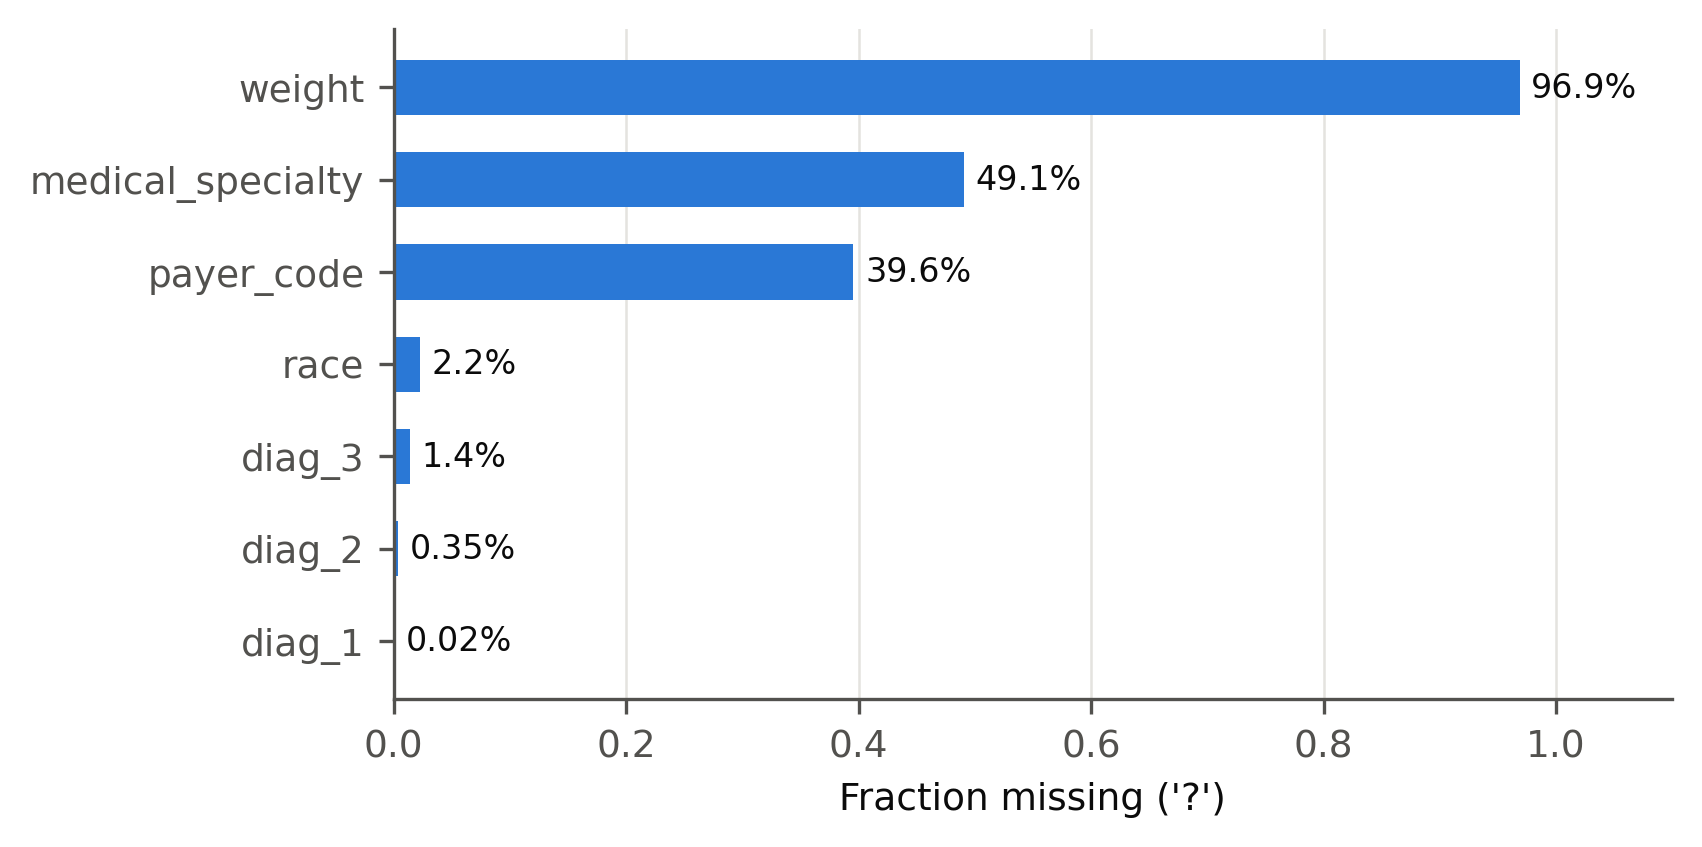

The table this chart was drawn from, first rows:
column, missing_fraction
weight, 0.9686
medical_specialty, 0.4908
payer_code, 0.3956
race, 0.02234
diag_3, 0.01398
diag_2, 0.003518
diag_1, 0.0002064
admission_type_id, 0.0
patient_nbr, 0.0
encounter_id, 0.0
time_in_hospital, 0.0
admission_source_id, 0.0
num_lab_procedures, 0.0
num_procedures, 0.0
num_medications, 0.0
discharge_disposition_id, 0.0
gender, 0.0
age, 0.0
number_inpatient, 0.0
number_emergency, 0.0
number_outpatient, 0.0
number_diagnoses, 0.0
max_glu_serum, 0.0
A1Cresult, 0.0
metformin, 0.0
repaglinide, 0.0
nateglinide, 0.0
chlorpropamide, 0.0
glimepiride, 0.0
acetohexamide, 0.0
glipizide, 0.0
glyburide, 0.0
tolbutamide, 0.0
pioglitazone, 0.0
rosiglitazone, 0.0
acarbose, 0.0
miglitol, 0.0
troglitazone, 0.0
tolazamide, 0.0
examide, 0.0
citoglipton, 0.0
insulin, 0.0
glyburide-metformin, 0.0
glipizide-metformin, 0.0
glimepiride-pioglitazone, 0.0
metformin-rosiglitazone, 0.0
metformin-pioglitazone, 0.0
change, 0.0
diabetesMed, 0.0
readmitted, 0.0
